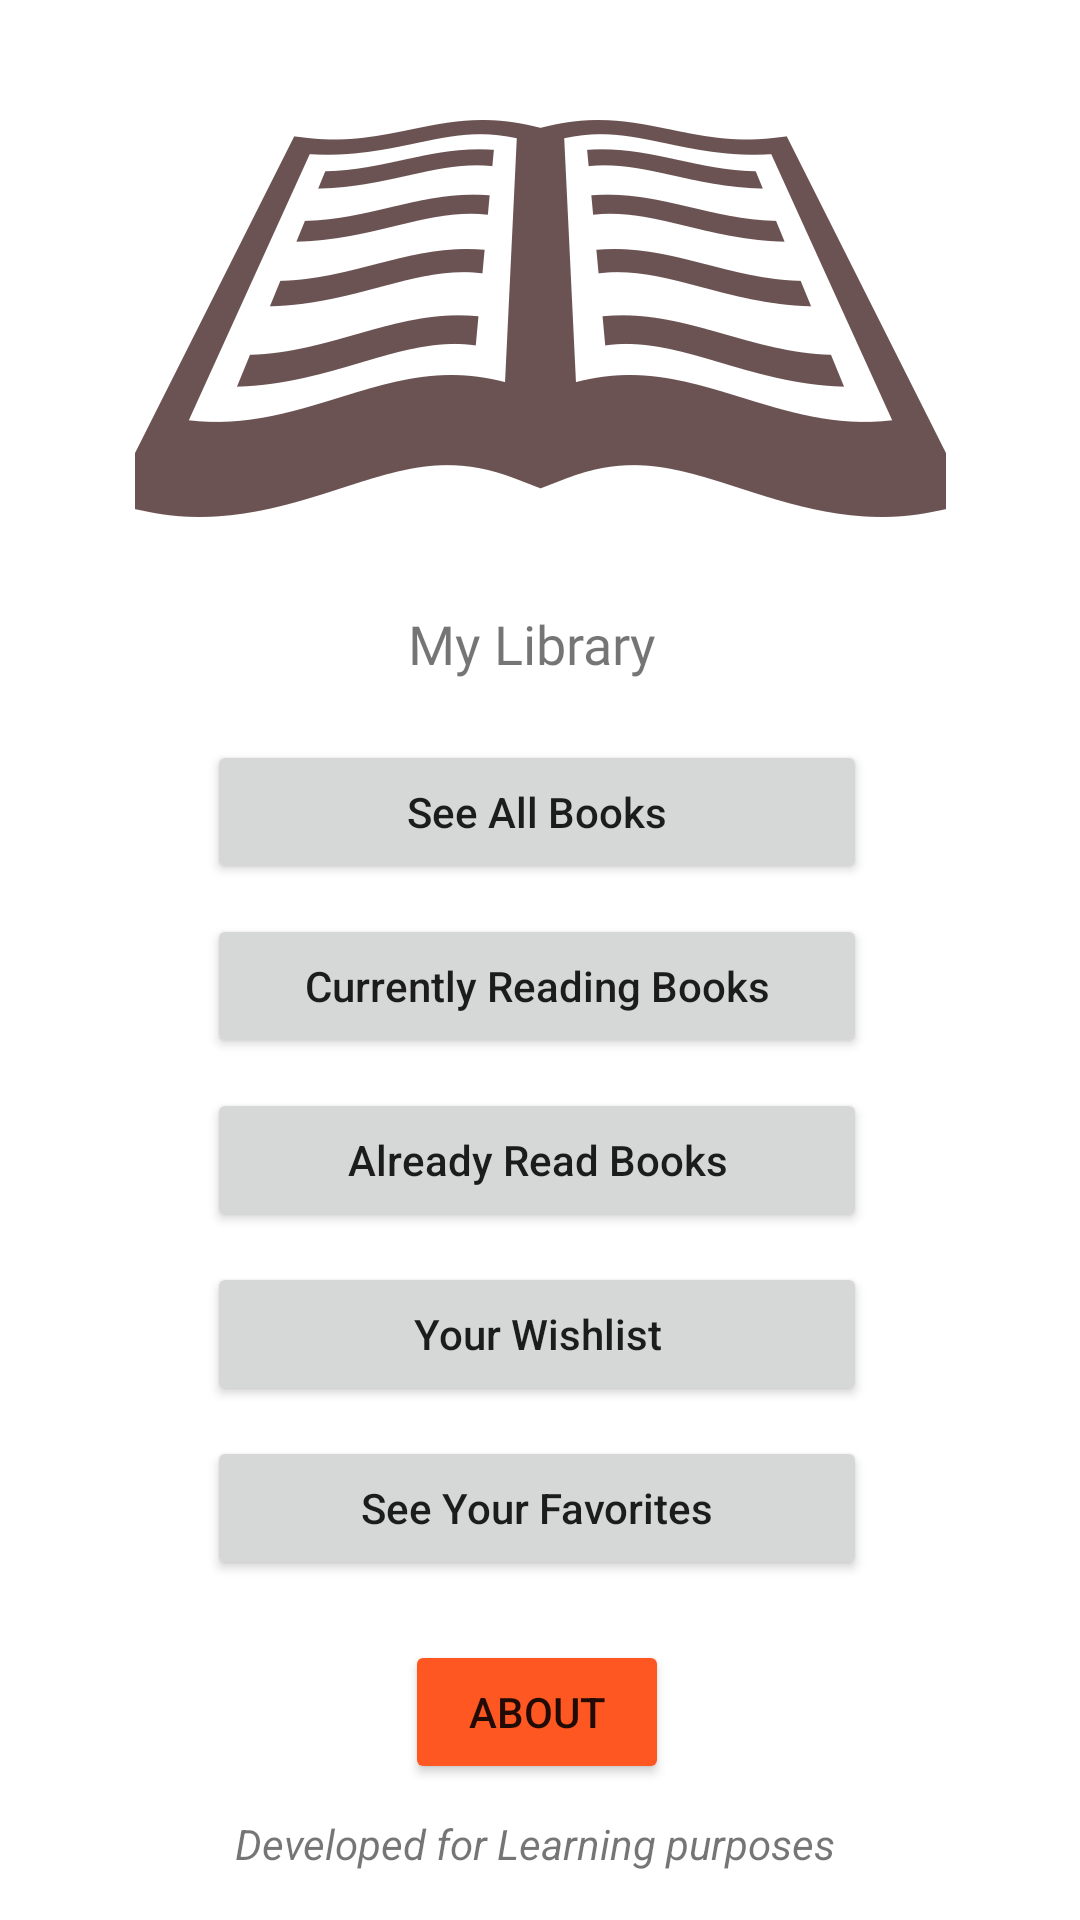

Layout XML and referenced resources for this Android screen:
<!-- AndroidManifest.xml: application theme Theme.MyBookLibrary -->
<!-- res/layout/activity_main.xml -->
<?xml version="1.0" encoding="utf-8"?>
<androidx.constraintlayout.widget.ConstraintLayout xmlns:android="http://schemas.android.com/apk/res/android"
    xmlns:app="http://schemas.android.com/apk/res-auto"
    xmlns:tools="http://schemas.android.com/tools"
    android:layout_width="match_parent"
    android:layout_height="match_parent"
    tools:context=".MainActivity">

    <TextView
        android:id="@+id/txtName"
        android:layout_width="wrap_content"
        android:layout_height="wrap_content"
        android:layout_marginTop="30dp"
        android:fontFamily="@font/lemon"
        android:text="My Library"
        android:textSize="18sp"
        app:layout_constraintEnd_toEndOf="@+id/imgLogo"
        app:layout_constraintHorizontal_bias="0.485"
        app:layout_constraintLeft_toLeftOf="parent"
        app:layout_constraintRight_toRightOf="parent"
        app:layout_constraintStart_toStartOf="@+id/imgLogo"
        app:layout_constraintTop_toBottomOf="@+id/imgLogo" />

    <Button
        android:id="@+id/btnAllBooks"
        android:layout_width="220dp"
        android:layout_height="wrap_content"
        android:layout_marginTop="20dp"
        android:text="See All Books"
        android:textAllCaps="false"
        app:layout_constraintEnd_toEndOf="@+id/txtName"
        app:layout_constraintHorizontal_bias="0.49"
        app:layout_constraintStart_toStartOf="@+id/txtName"
        app:layout_constraintTop_toBottomOf="@+id/txtName" />

    <Button
        android:id="@+id/btnCurrentlyReading"
        android:layout_width="220dp"
        android:layout_height="wrap_content"
        android:layout_marginTop="10dp"
        android:text="Currently Reading Books"
        android:textAllCaps="false"
        app:layout_constraintEnd_toEndOf="@+id/btnAllBooks"
        app:layout_constraintStart_toStartOf="@+id/btnAllBooks"
        app:layout_constraintTop_toBottomOf="@+id/btnAllBooks" />

    <Button
        android:id="@+id/btnAlreadyRead"
        android:layout_width="220dp"
        android:layout_height="wrap_content"
        android:layout_marginTop="10dp"
        android:text="Already Read Books"
        android:textAllCaps="false"
        app:layout_constraintEnd_toEndOf="@+id/btnCurrentlyReading"
        app:layout_constraintStart_toStartOf="@+id/btnCurrentlyReading"
        app:layout_constraintTop_toBottomOf="@+id/btnCurrentlyReading" />

    <Button
        android:id="@+id/btnWantToRead"
        android:layout_width="220dp"
        android:layout_height="wrap_content"
        android:layout_marginTop="10dp"
        android:text="Your Wishlist"
        android:textAllCaps="false"
        app:layout_constraintEnd_toEndOf="@+id/btnAlreadyRead"
        app:layout_constraintStart_toStartOf="@+id/btnAlreadyRead"
        app:layout_constraintTop_toBottomOf="@+id/btnAlreadyRead" />

    <Button
        android:id="@+id/btnFavorite"
        android:layout_width="220dp"
        android:layout_height="wrap_content"
        android:layout_marginTop="10dp"
        android:text="See Your Favorites"
        android:textAllCaps="false"
        app:layout_constraintEnd_toEndOf="@+id/btnWantToRead"
        app:layout_constraintStart_toStartOf="@+id/btnWantToRead"
        app:layout_constraintTop_toBottomOf="@+id/btnWantToRead" />

    <Button
        android:id="@+id/btnAbout"
        android:layout_width="wrap_content"
        android:layout_height="wrap_content"
        android:layout_marginTop="20dp"
        android:backgroundTint="#FF5722"
        android:text="About"
        app:layout_constraintEnd_toEndOf="@+id/btnFavorite"
        app:layout_constraintStart_toStartOf="@+id/btnFavorite"
        app:layout_constraintTop_toBottomOf="@+id/btnFavorite" />

    <ImageView
        android:id="@+id/imgLogo"
        android:layout_width="wrap_content"
        android:layout_height="wrap_content"
        android:layout_marginTop="40dp"
        android:src="@mipmap/bookicon"
        app:layout_constraintEnd_toEndOf="parent"
        app:layout_constraintStart_toStartOf="parent"
        app:layout_constraintTop_toTopOf="parent" />

    <TextView
        android:id="@+id/txtLicense"
        android:layout_width="wrap_content"
        android:layout_height="wrap_content"
        android:layout_marginBottom="16dp"
        android:text="Developed for Learning purposes "
        android:textStyle="italic"
        app:layout_constraintBottom_toBottomOf="parent"
        app:layout_constraintEnd_toEndOf="parent"
        app:layout_constraintStart_toStartOf="parent" />

</androidx.constraintlayout.widget.ConstraintLayout>
<!-- resources referenced by this layout -->
<resources>
  <!-- mipmap bookicon: png bitmap (mipmap-xxhdpi, 42529 bytes) -->
  <style name="Theme.MyBookLibrary" parent="Theme.MaterialComponents.Light">
          
          <item name="colorPrimary">@color/purple_500</item>
          <item name="colorPrimaryVariant">@color/purple_700</item>
  
          
          <item name="colorSecondary">@color/teal_200</item>
          <item name="colorSecondaryVariant">@color/teal_700</item>
          <item name="colorOnSecondary">@color/black</item>
          
          <item name="android:statusBarColor" tools:targetApi="l">?attr/colorPrimaryVariant</item>
          
  
  
  
      </style>
  <color name="purple_500">#FF6200EE</color>
  <color name="purple_700">#FF3700B3</color>
  <color name="teal_200">#FF03DAC5</color>
  <color name="teal_700">#FF018786</color>
  <color name="black">#FF000000</color>
</resources>
